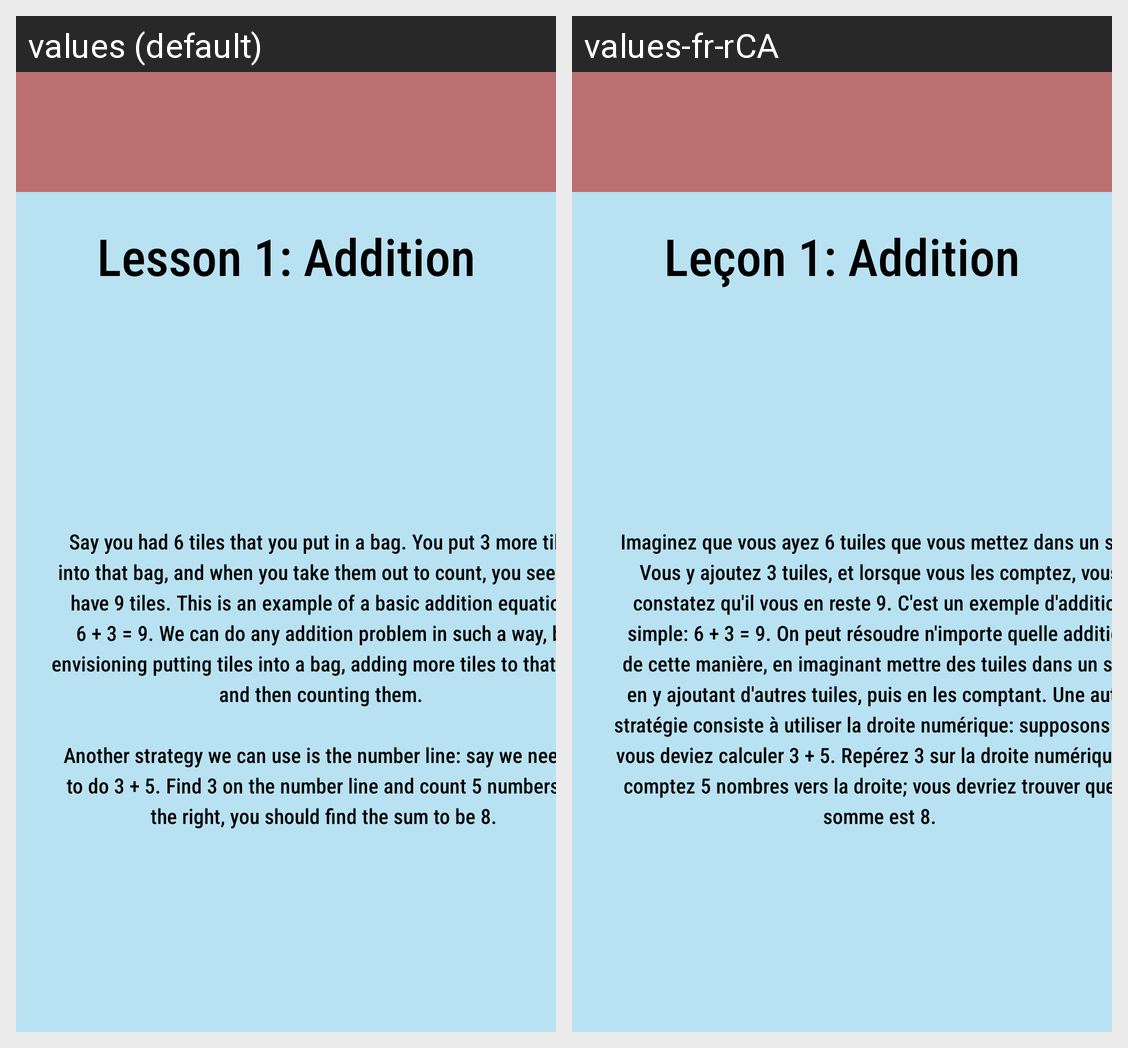

Here is an Android app screen in its default locale and in the app's own translations. Write out the translated-string differences for the strings that appear on this screen.
Android screen res/layout/activity_math_l1.xml rendered under 2 locales, left to right: values (default), values-fr-rCA. Device: Nexus 5 (rendered at 1080×1920; each locale shown at half size, 540×960, under a caption strip naming it); theme Theme.CP470Project.
Strings drawn on this screen, with the default value and each locale's value (text and hints the layout hard-codes, and strings that could not be matched under every locale, appear in the picture but are not listed):

activityMathL1TextTitle
  values: Lesson 1: Addition
  values-fr-rCA: Leçon 1: Addition

activityMathL1Textbox1
  values: Say you had 6 tiles that you put in a bag. You put 3 more tiles into that bag, and when you take them out to count, you see you have 9 tiles. This is an example of a basic addition equation: 6 + 3 = 9. We can do any addition problem in such a way, by envisioning putting tiles into a bag, adding more tiles to that bag, and then counting them. 
      
       Another strategy we can use is the number line: say …[clipped]
  values-fr-rCA: Imaginez que vous ayez 6 tuiles que vous mettez dans un sac. Vous y ajoutez 3 tuiles, et lorsque vous les comptez, vous constatez qu'il vous en reste 9. C'est un exemple d'addition simple: 6 + 3 = 9. On peut résoudre n'importe quelle addition de cette manière, en imaginant mettre des tuiles dans un sac, en y ajoutant d'autres tuiles, puis en les comptant. Une autre stratégie consiste à utiliser …[clipped]
